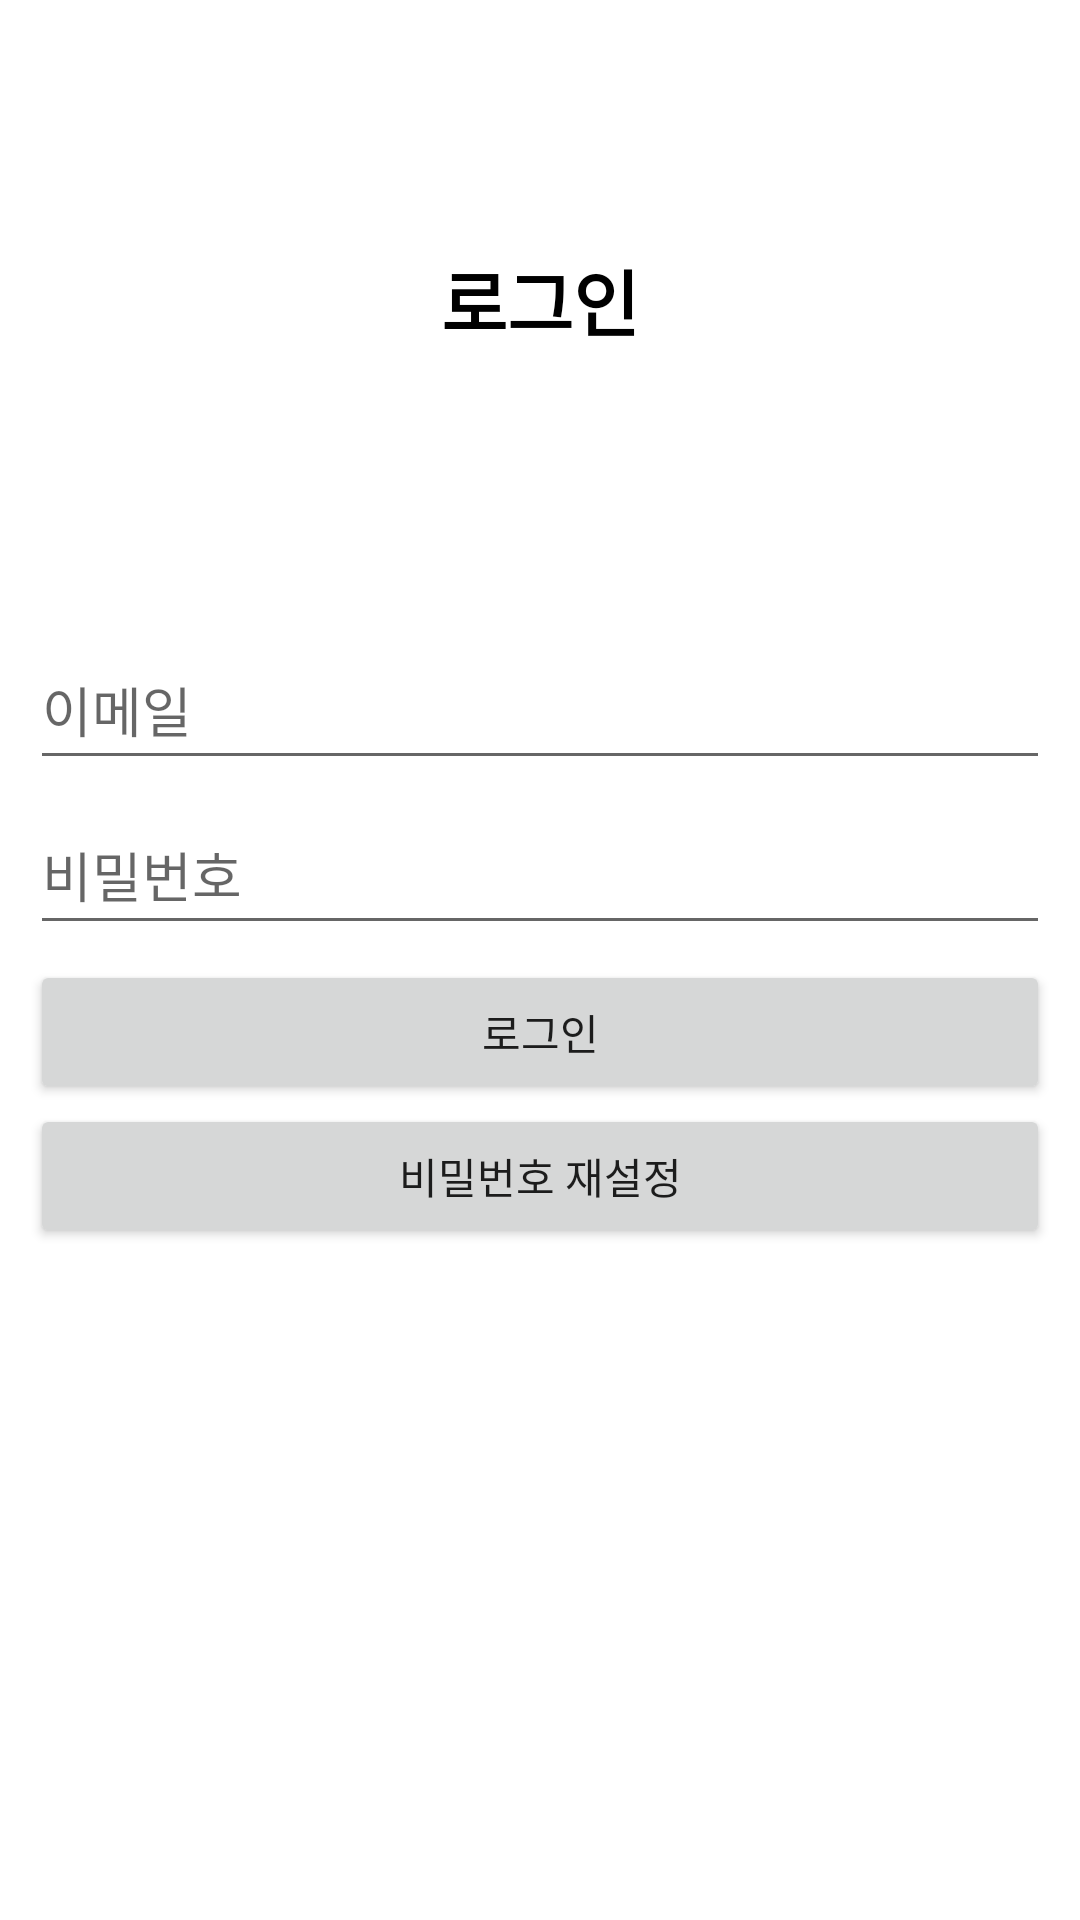

Produce the Android XML layout that renders to this screen, including the resource entries it uses.
<!-- AndroidManifest.xml: application theme Theme.SNS_project -->
<!-- res/layout/activity_login.xml -->
<?xml version="1.0" encoding="utf-8"?>
<LinearLayout xmlns:android="http://schemas.android.com/apk/res/android"
    xmlns:app="http://schemas.android.com/apk/res-auto"
    xmlns:tools="http://schemas.android.com/tools"
    android:layout_width="match_parent"
    android:layout_height="match_parent"
    android:orientation="vertical"
    tools:context=".activity.MainActivity">

    <TextView
        android:id="@+id/textView"
        android:layout_width="match_parent"
        android:layout_height="200dp"
        android:gravity="center"
        android:text="로그인"
        android:textColor="#000000"
        android:textSize="24sp"
        android:textStyle="bold" />

    <LinearLayout
        android:layout_width="match_parent"
        android:layout_height="match_parent"
        android:orientation="vertical"
        android:padding="10dp">

        <EditText
            android:id="@+id/emailEditText"
            android:layout_width="match_parent"
            android:layout_height="50dp"
            android:layout_marginBottom="5dp"
            android:ems="10"
            android:hint="이메일"
            android:inputType="textEmailAddress" />

        <EditText
            android:id="@+id/passwordEditText"
            android:layout_width="match_parent"
            android:layout_height="50dp"
            android:layout_marginBottom="5dp"
            android:ems="10"
            android:hint="비밀번호"
            android:inputType="textPassword" />

        <Button
            android:id="@+id/loginButton"
            android:layout_width="match_parent"
            android:layout_height="wrap_content"
            android:text="로그인" />

        <Button
            android:id="@+id/gotoPasswordResetButton"
            android:layout_width="match_parent"
            android:layout_height="wrap_content"
            android:text="비밀번호 재설정" />
    </LinearLayout>

</LinearLayout>
<!-- resources referenced by this layout -->
<resources>
  <style name="Theme.SNS_project" parent="Theme.MaterialComponents.DayNight.DarkActionBar">
          
          <item name="colorPrimary">@color/purple_500</item>
          <item name="colorPrimaryVariant">@color/purple_700</item>
          <item name="colorOnPrimary">@color/white</item>
          
          <item name="colorSecondary">@color/teal_200</item>
          <item name="colorSecondaryVariant">@color/teal_700</item>
          <item name="colorOnSecondary">@color/black</item>
          
          <item name="android:statusBarColor">?attr/colorPrimaryVariant</item>
          
      </style>
  <!-- not gathered from this repository: default colours our renderer supplied (Android Studio template values) -->
  <color name="purple_500">#FF6200EE</color>
  <color name="purple_700">#FF3700B3</color>
  <color name="teal_200">#FF03DAC5</color>
  <color name="teal_700">#FF018786</color>
  <color name="black">#FF000000</color>
  <color name="white">#FFFFFFFF</color>
</resources>
